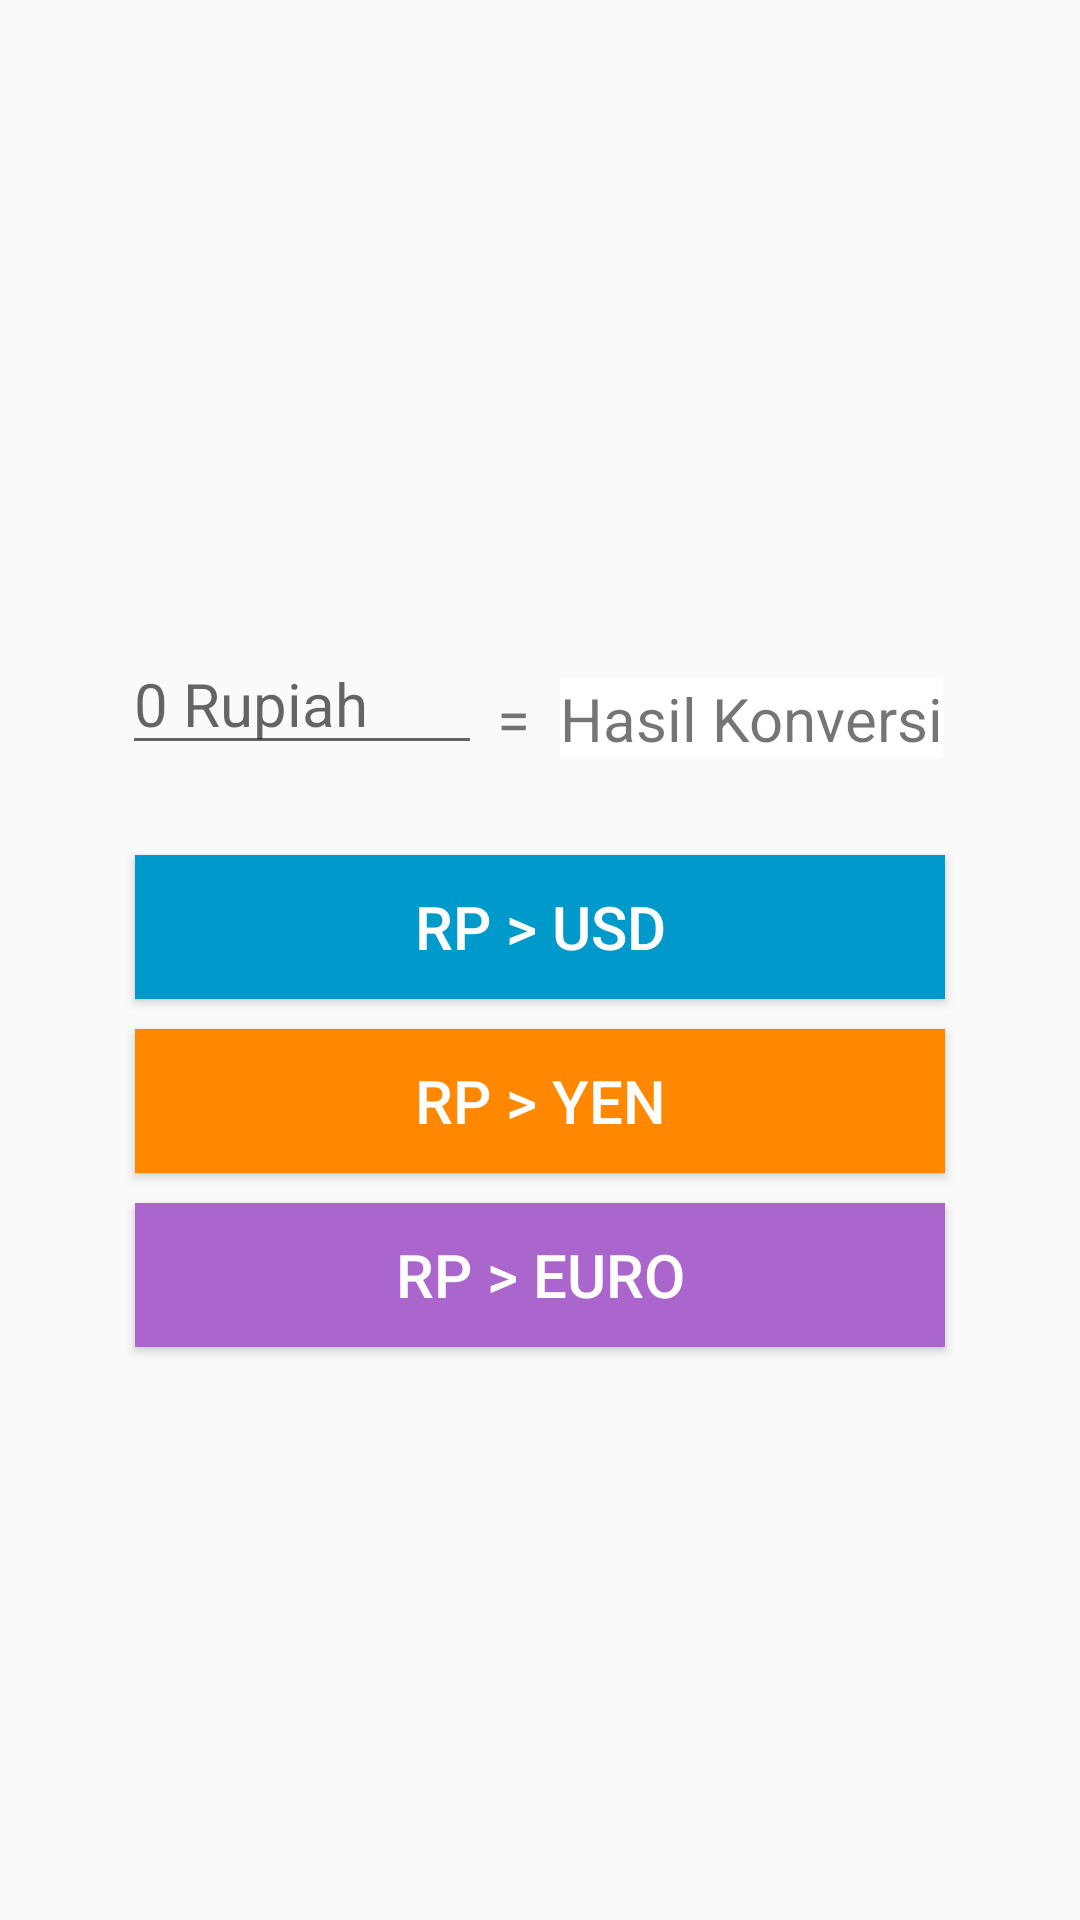

Android layout source for this screen:
<!-- AndroidManifest.xml: application theme AppThemeFullscreen -->
<!-- res/layout/activity_konversi_mata_uang.xml -->
<?xml version="1.0" encoding="utf-8"?>
<LinearLayout xmlns:android="http://schemas.android.com/apk/res/android"
              xmlns:tools="http://schemas.android.com/tools"
              android:layout_width="match_parent"
              android:layout_height="match_parent"
              android:orientation="vertical"
              android:gravity="center"
              android:padding="20dp"
              tools:context="com.example.mymovie.KonversiMataUang">

    <LinearLayout
            android:padding="20dp"
            android:layout_width="wrap_content"
            android:layout_height="wrap_content"
            android:orientation="horizontal">

        <EditText
                android:layout_width="120dp"
                android:layout_height="wrap_content"
                android:id="@+id/uang_input"
                android:textSize="20sp"
                android:hint="0 Rupiah"/>
        <TextView
                android:layout_margin="5dp"
                android:layout_width="wrap_content"
                android:layout_height="wrap_content"
                android:text="="
                android:textSize="20sp"/>

        <TextView
                android:layout_margin="5dp"
                android:layout_width="wrap_content"
                android:layout_height="wrap_content"
                android:id="@+id/hasil_konversi"
                android:text="Hasil Konversi"
                android:background="#FFFFFF"
                android:textSize="20sp"/>
    </LinearLayout>

    <Button
            android:layout_width="270dp"
            android:layout_marginTop="10dp"
            android:layout_height="wrap_content"
            android:text="Rp > USD"
            android:textSize="20sp"
            android:textColor="#FFFFFF"
            android:background="@android:color/holo_blue_dark"
            android:onClick="toUSD"
            android:id="@+id/rpusd"/>

    <Button
            android:layout_width="270dp"
            android:layout_marginTop="10dp"
            android:textSize="20sp"
            android:layout_height="wrap_content"
            android:text="Rp > YEN"
            android:textColor="#FFFFFF"
            android:background="@android:color/holo_orange_dark"
            android:onClick="toYEN"
            android:id="@+id/rpyen"/>

    <Button
            android:layout_width="270dp"
            android:textColor="#FFFFFF"
            android:background="@android:color/holo_purple"
            android:layout_marginTop="10dp"
            android:layout_height="wrap_content"
            android:text="Rp > Euro"
            android:textSize="20sp"
            android:onClick="toEuro"
            android:id="@+id/rpeuro"/>

</LinearLayout>
<!-- resources referenced by this layout -->
<resources>
  <style name="AppThemeFullscreen" parent="Theme.AppCompat.Light.NoActionBar">
          
          <item name="android:windowFullscreen">true</item>
          <item name="colorPrimary">@color/colorPrimary</item>
          <item name="colorPrimaryDark">@color/colorPrimaryDark</item>
          <item name="colorAccent">@color/colorAccent</item>
      </style>
  <!-- not gathered from this repository: default colours our renderer supplied (Android Studio template values) -->
  <color name="colorPrimary">#FF6200EE</color>
  <color name="colorPrimaryDark">#FF3700B3</color>
  <color name="colorAccent">#FF03DAC5</color>
</resources>
